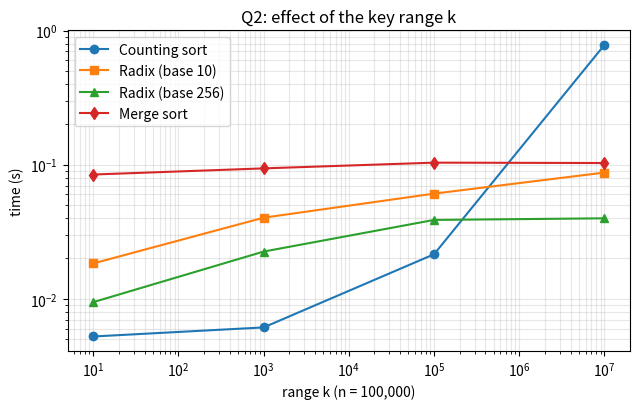
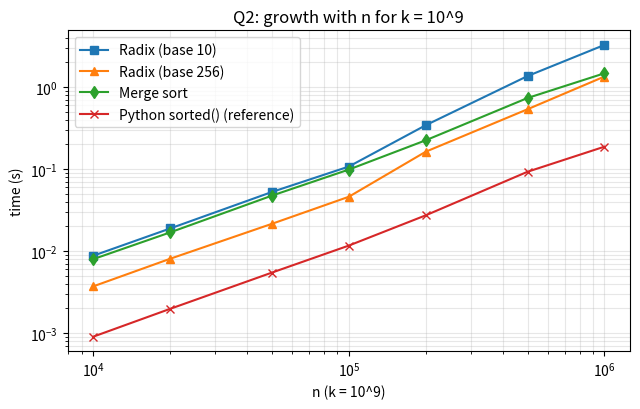

Write Python code to recreate these figures, in order.
import json
import random
import time

random.seed(2026)


# ---------------------------------------------------------------- merge sort (Lab 1 style)
def merge_sort(a):
    if len(a) <= 1:
        return a
    mid = len(a) // 2
    left, right = merge_sort(a[:mid]), merge_sort(a[mid:])
    out = []
    i = j = 0
    nl, nr = len(left), len(right)
    while i < nl and j < nr:
        if left[i] <= right[j]:
            out.append(left[i]); i += 1
        else:
            out.append(right[j]); j += 1
    out.extend(left[i:])
    out.extend(right[j:])
    return out


# ---------------------------------------------------------------- counting sort
def counting_sort(a, k, key=None):
    """Stable counting sort of a, whose keys are integers in 0..k.
    key(x) gives the key of element x (default: x itself)."""
    cnt = [0] * (k + 1)
    if key is None:
        for x in a:
            cnt[x] += 1
    else:
        for x in a:
            cnt[key(x)] += 1
    for i in range(1, k + 1):          # cnt[v] = number of elements with key <= v
        cnt[i] += cnt[i - 1]
    out = [None] * len(a)
    for x in reversed(a):              # right-to-left scan => stability
        kx = x if key is None else key(x)
        cnt[kx] -= 1
        out[cnt[kx]] = x
    return out


# ---------------------------------------------------------------- LSD radix sort
def radix_sort(a, base):
    if not a:
        return a
    m = max(a)
    exp = 1
    while m // exp > 0:
        digits = [(x // exp) % base for x in a]
        cnt = [0] * base
        for d in digits:
            cnt[d] += 1
        for i in range(1, base):
            cnt[i] += cnt[i - 1]
        out = [0] * len(a)
        for idx in range(len(a) - 1, -1, -1):   # stable, right-to-left
            d = digits[idx]
            cnt[d] -= 1
            out[cnt[d]] = a[idx]
        a = out
        exp *= base
    return a


def timed(f, *args):
    t0 = time.perf_counter()
    r = f(*args)
    return r, time.perf_counter() - t0


def check(result, data):
    assert result == sorted(data), "wrong result"


def stability_demo():
    n = 20
    pairs = [(random.randint(0, 4), i) for i in range(n)]
    out = counting_sort(pairs, 4, key=lambda p: p[0])
    print("Stability demo (key, original index):")
    print("  input :", pairs)
    print("  output:", out)
    ok = all(not (out[i][0] == out[i + 1][0] and out[i][1] > out[i + 1][1])
             for i in range(n - 1))
    print("  equal keys keep original order:", ok)
    assert ok
    big = [(random.randint(0, 50), i) for i in range(100000)]
    out = counting_sort(big, 50, key=lambda p: p[0])
    ok_big = all(out[i][0] < out[i + 1][0] or
                 (out[i][0] == out[i + 1][0] and out[i][1] < out[i + 1][1])
                 for i in range(len(out) - 1))
    print("  stability check on 100,000 pairs:", ok_big)
    assert ok_big
    return {"small_input": pairs, "small_output": out, "big_ok": ok_big}


def main():
    res = {"stability": stability_demo()}

    # (a) n = 100,000, vary k
    n = 100_000
    exp_k = []
    for k in [10, 10**3, 10**5, 10**7]:
        data = [random.randint(0, k) for _ in range(n)]
        row = {"k": k, "n": n}
        r, row["counting"] = timed(counting_sort, data, k); check(r, data)
        r, row["radix10"] = timed(radix_sort, data, 10); check(r, data)
        r, row["radix256"] = timed(radix_sort, data, 256); check(r, data)
        r, row["merge"] = timed(merge_sort, data); check(r, data)
        exp_k.append(row)
        print(row, flush=True)
    res["vary_k"] = exp_k

    # (b) k = 1e9, vary n
    k = 10**9
    exp_n = []
    for n in [10_000, 20_000, 50_000, 100_000, 200_000, 500_000, 1_000_000]:
        data = [random.randint(0, k) for _ in range(n)]
        row = {"n": n, "k": k}
        r, row["radix10"] = timed(radix_sort, data, 10); check(r, data)
        r, row["radix256"] = timed(radix_sort, data, 256); check(r, data)
        r, row["merge"] = timed(merge_sort, data); check(r, data)
        _, row["builtin_sorted"] = timed(sorted, data)
        exp_n.append(row)
        print(row, flush=True)
    res["vary_n"] = exp_n

    with open("q2_results.json", "w") as f:
        json.dump(res, f, indent=1)

    import matplotlib
    matplotlib.use("Agg")
    import matplotlib.pyplot as plt

    # Plot 1: vary k
    fig, ax = plt.subplots(figsize=(6.5, 4.2))
    ks = [r["k"] for r in exp_k]
    for key, lab, mk in [("counting", "Counting sort", "o"), ("radix10", "Radix (base 10)", "s"),
                         ("radix256", "Radix (base 256)", "^"), ("merge", "Merge sort", "d")]:
        ax.plot(ks, [r[key] for r in exp_k], marker=mk, label=lab)
    ax.set_xscale("log"); ax.set_yscale("log")
    ax.set_xlabel("range k (n = 100,000)"); ax.set_ylabel("time (s)")
    ax.set_title("Q2: effect of the key range k"); ax.grid(True, which="both", alpha=.3)
    ax.legend(); fig.tight_layout(); fig.savefig("q2_vary_k.png", dpi=150)

    # Plot 2: vary n
    fig, ax = plt.subplots(figsize=(6.5, 4.2))
    ns = [r["n"] for r in exp_n]
    for key, lab, mk in [("radix10", "Radix (base 10)", "s"), ("radix256", "Radix (base 256)", "^"),
                         ("merge", "Merge sort", "d"), ("builtin_sorted", "Python sorted() (reference)", "x")]:
        ax.plot(ns, [r[key] for r in exp_n], marker=mk, label=lab)
    ax.set_xscale("log"); ax.set_yscale("log")
    ax.set_xlabel("n (k = 10^9)"); ax.set_ylabel("time (s)")
    ax.set_title("Q2: growth with n for k = 10^9"); ax.grid(True, which="both", alpha=.3)
    ax.legend(); fig.tight_layout(); fig.savefig("q2_vary_n.png", dpi=150)


if __name__ == "__main__":
    main()
